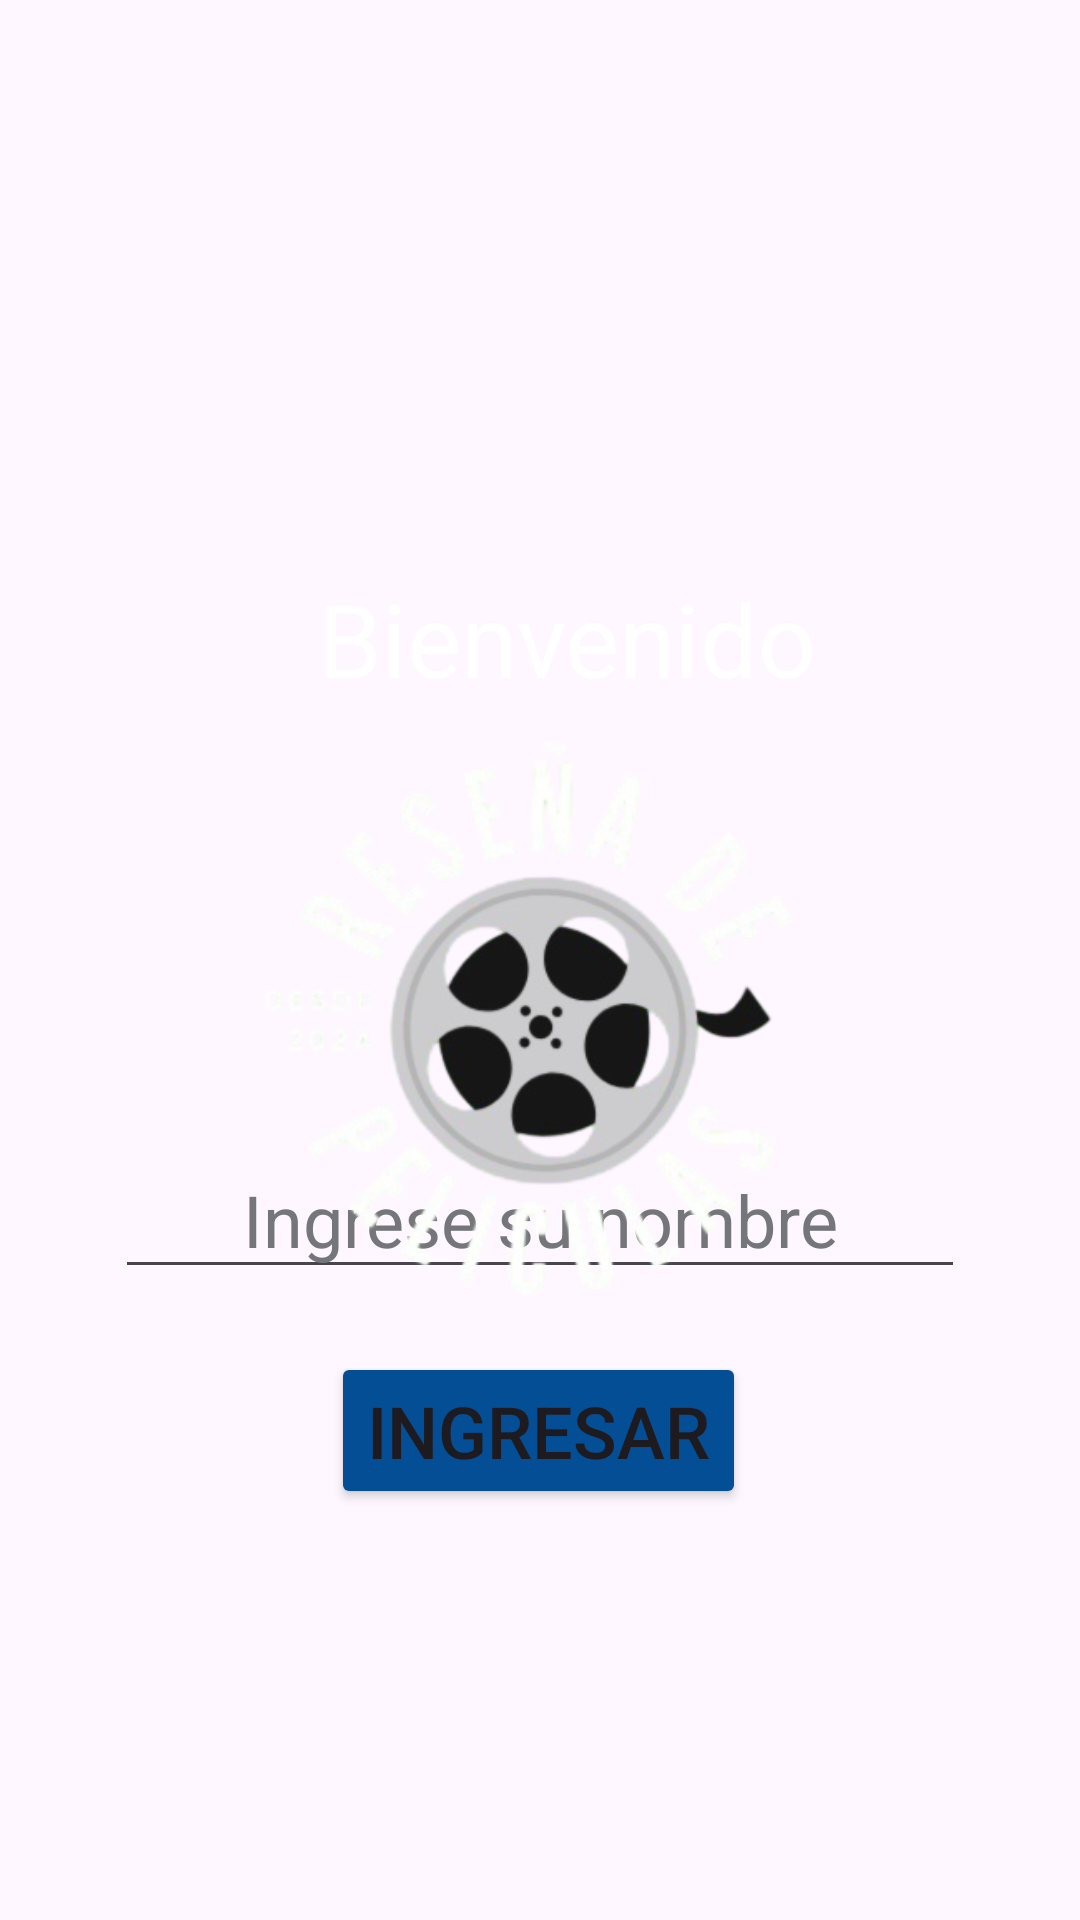

Write the Android layout XML for this screen, with the resource values it uses.
<!-- AndroidManifest.xml: application theme Theme.SQLPeliculas -->
<!-- res/layout/activity_main.xml -->
<?xml version="1.0" encoding="utf-8"?>
<androidx.constraintlayout.widget.ConstraintLayout xmlns:android="http://schemas.android.com/apk/res/android"
    xmlns:app="http://schemas.android.com/apk/res-auto"
    xmlns:tools="http://schemas.android.com/tools"
    android:id="@+id/inicio"
    android:layout_width="match_parent"
    android:layout_height="match_parent"
    android:background="@mipmap/fondoinicio"
    tools:context=".MainActivity">

    <ImageView
        android:id="@+id/img_logost"
        android:layout_width="126dp"
        android:layout_height="130dp"
        android:layout_marginTop="60dp"
        android:layout_marginEnd="52dp"
        app:layout_constraintEnd_toEndOf="parent"
        app:layout_constraintTop_toTopOf="parent"
        app:srcCompat="@mipmap/stlogoblanco" />

    <TextView
        android:id="@+id/tv_Bienvenido"
        android:layout_width="wrap_content"
        android:layout_height="wrap_content"
        android:layout_marginStart="132dp"
        android:layout_marginEnd="114dp"
        android:text="@string/Bienvenido"
        android:textColor="@color/white"
        android:textSize="34sp"
        app:layout_constraintEnd_toEndOf="parent"
        app:layout_constraintStart_toStartOf="parent"
        app:layout_constraintTop_toBottomOf="@+id/img_logost" />

    <EditText
        android:id="@+id/txt_Nombre"
        android:layout_width="wrap_content"
        android:layout_height="wrap_content"
        android:layout_marginBottom="21dp"
        android:ems="10"
        android:gravity="center"
        android:hint="@string/Hint_Nombre"
        android:inputType="text"
        android:textColor="@color/white"
        android:textColorHint="@color/material_dynamic_neutral50"
        android:textSize="24sp"
        app:layout_constraintBottom_toTopOf="@+id/btn_Ingresar"
        app:layout_constraintEnd_toEndOf="parent"
        app:layout_constraintStart_toStartOf="parent" />

    <Button
        android:id="@+id/btn_Ingresar"
        android:layout_width="wrap_content"
        android:layout_height="wrap_content"
        android:layout_marginStart="136dp"
        android:layout_marginEnd="137dp"
        android:layout_marginBottom="137dp"
        android:backgroundTint="@color/blue_royal"
        android:text="@string/Ingresar"
        android:textSize="24sp"
        app:layout_constraintBottom_toBottomOf="parent"
        app:layout_constraintEnd_toEndOf="parent"
        app:layout_constraintStart_toStartOf="parent" />

    <ImageView
        android:id="@+id/img_logoapp"
        android:layout_width="336dp"
        android:layout_height="277dp"
        android:layout_marginStart="37dp"
        android:layout_marginTop="16dp"
        android:layout_marginEnd="38dp"
        app:layout_constraintEnd_toEndOf="parent"
        app:layout_constraintStart_toStartOf="parent"
        app:layout_constraintTop_toBottomOf="@+id/img_logost"
        app:srcCompat="@mipmap/logoapp" />

    <ProgressBar
        android:id="@+id/progressBar"
        style="?android:attr/progressBarStyle"
        android:layout_width="220dp"
        android:layout_height="244dp"
        android:visibility="gone"
        app:layout_constraintBottom_toBottomOf="parent"
        app:layout_constraintEnd_toEndOf="parent"
        app:layout_constraintHorizontal_bias="0.497"
        app:layout_constraintStart_toStartOf="parent"
        app:layout_constraintTop_toTopOf="parent"
        app:layout_constraintVertical_bias="0.459" />

</androidx.constraintlayout.widget.ConstraintLayout>
<!-- resources referenced by this layout -->
<resources>
  <color name="blue_royal">#034E95</color>
  <color name="white">#FFFFFFFF</color>
  <!-- mipmap logoapp: png bitmap (mipmap-hdpi, 118626 bytes) -->
  <string name="Bienvenido">Bienvenido</string>
  <string name="Hint_Nombre">Ingrese su nombre</string>
  <string name="Ingresar">Ingresar</string>
  <style name="Theme.SQLPeliculas" parent="Base.Theme.SQLPeliculas" />
  <style name="Base.Theme.SQLPeliculas" parent="Theme.Material3.DayNight.NoActionBar">
          
          
      </style>
</resources>
